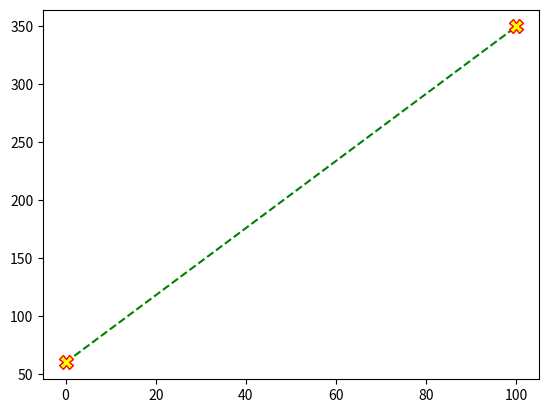

Here is the Python script that generated this plot:
import matplotlib.pyplot as plt 
import numpy as np 
xpoints= np.array([0, 100])
ypoints= np.array([60, 350])
plt.plot(xpoints, ypoints, marker = 'X',markersize = 10, markeredgecolor = 'red', markerfacecolor = 'yellow',linestyle = 'dashed', color = 'green')
plt.show()
# 'o'-> circle
# 'x'-> cross
# '+'-> plus
# 's'-> square
# 'D'-> diamond
# 'd'-> thin diamond
# '^'-> triangle up
# 'v'-> triangle down
# '<'-> triangle left
# '>'-> triangle right
# '1'-> tri down
# '2'-> tri up
# '3'-> tri left
# '4'-> tri right
# '|' -> vline
# '_' -> hline
# '*' -> star
# '.' -> point
# 'X' -> x (filled)
# 'p' -> pentagon
# 'P' -> plus (filled)
# 'h' -> hexagon1
# 'H' -> hexagon2
